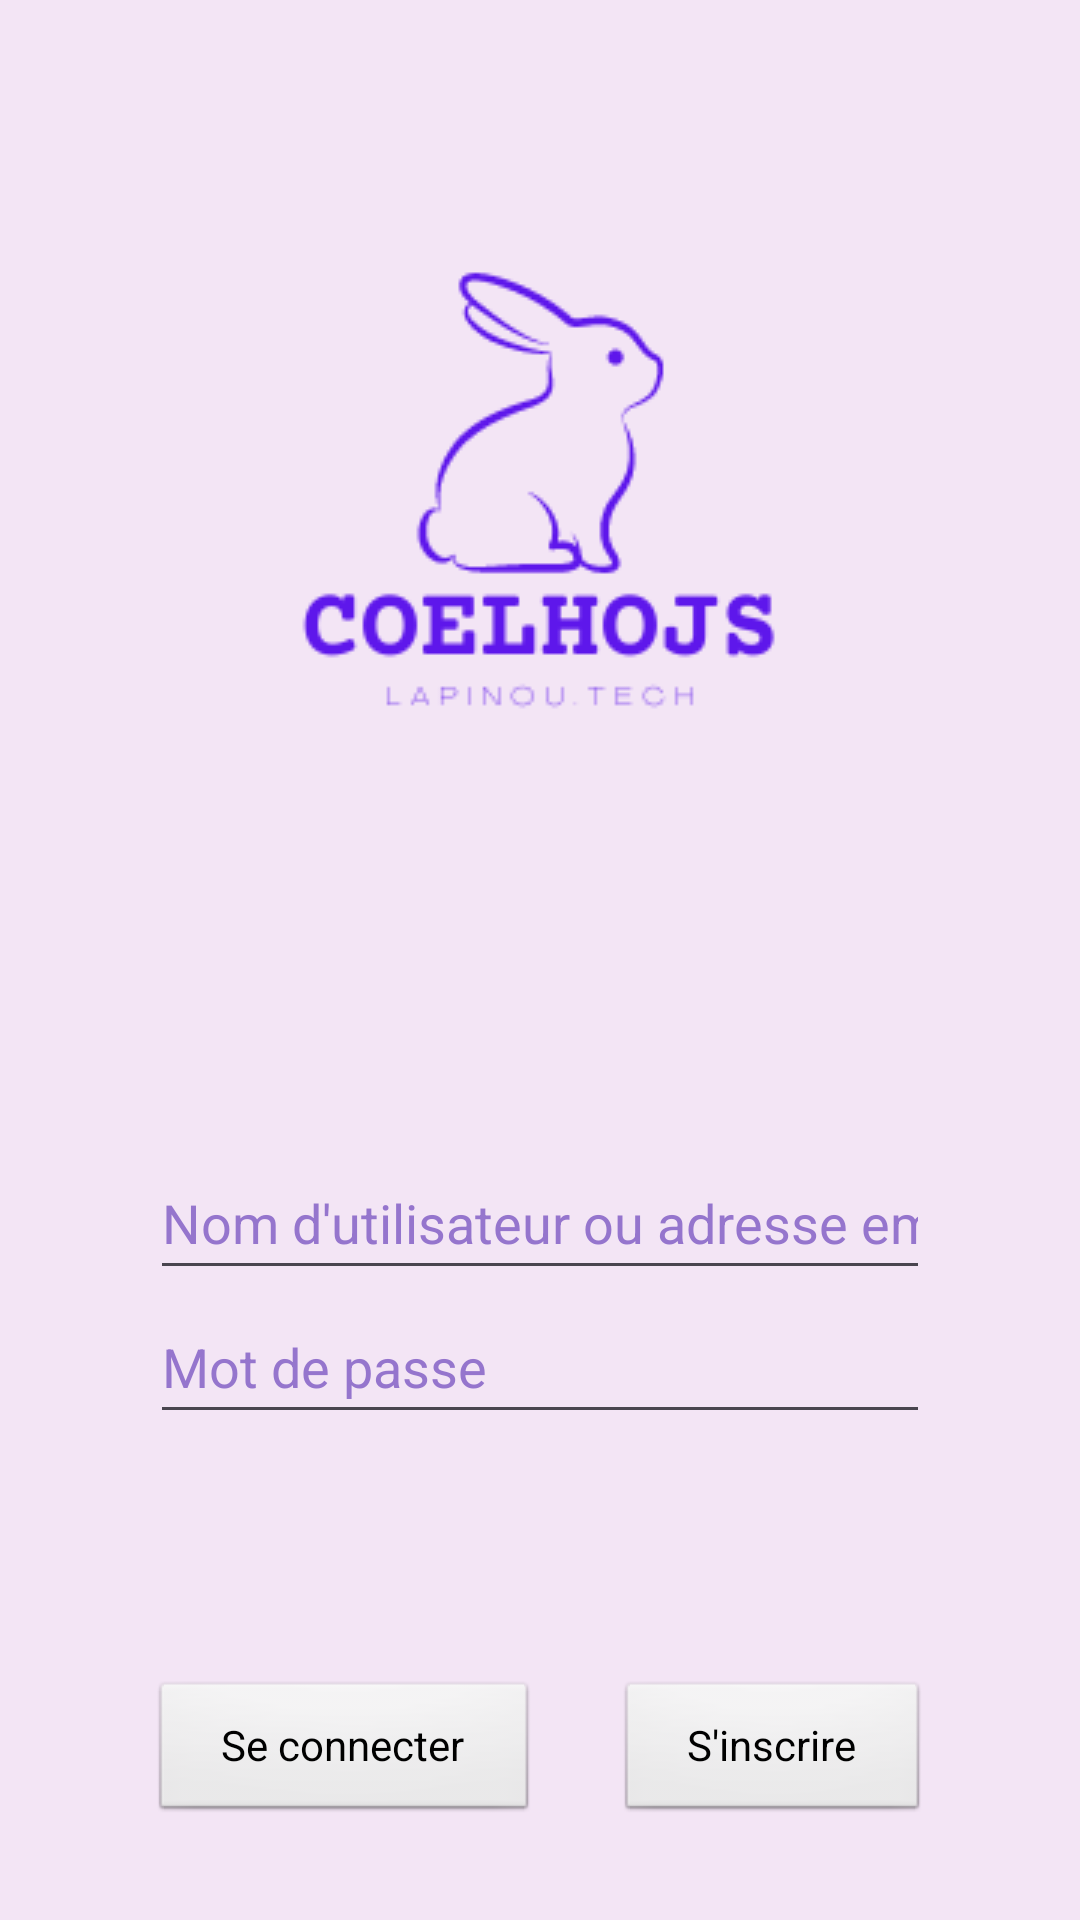

This screen was rendered from an Android layout file. Write that file and the resources it references.
<!-- AndroidManifest.xml: application theme Theme.MysqlApp -->
<!-- res/layout/activity_login.xml -->
<?xml version="1.0" encoding="utf-8"?>
<androidx.constraintlayout.widget.ConstraintLayout xmlns:android="http://schemas.android.com/apk/res/android"
    xmlns:app="http://schemas.android.com/apk/res-auto"
    xmlns:tools="http://schemas.android.com/tools"
    android:layout_width="match_parent"
    android:layout_height="match_parent"
    tools:context=".LoginActivity">

    <ImageView
        android:id="@+id/logoView"
        android:layout_width="wrap_content"
        android:layout_height="wrap_content"
        android:layout_marginTop="50dp"
        android:layout_marginBottom="50dp"
        app:layout_constraintEnd_toEndOf="parent"
        app:layout_constraintStart_toStartOf="parent"
        app:layout_constraintTop_toTopOf="parent"
        app:srcCompat="@drawable/coelhojssm" />

    <LinearLayout
        android:id="@+id/formLayout"
        android:layout_width="0dp"
        android:layout_height="wrap_content"
        android:layout_marginStart="50dp"
        android:layout_marginTop="50dp"
        android:layout_marginEnd="50dp"
        android:layout_marginBottom="50dp"
        android:orientation="vertical"
        app:layout_constraintBottom_toTopOf="@+id/linearLayout3"
        app:layout_constraintEnd_toEndOf="parent"
        app:layout_constraintHorizontal_bias="1.0"
        app:layout_constraintStart_toStartOf="parent"
        app:layout_constraintTop_toBottomOf="@+id/logoView">

        <EditText
            android:id="@+id/loginInput"
            android:layout_width="match_parent"
            android:layout_height="48dp"
            android:ems="10"
            android:hint="@string/username_hint"
            android:inputType="text" />

        <EditText
            android:id="@+id/passwordInput"
            android:layout_width="match_parent"
            android:layout_height="48dp"
            android:ems="10"
            android:hint="@string/password_hint"
            android:inputType="textPassword" />
    </LinearLayout>

    <LinearLayout
        android:id="@+id/linearLayout3"
        android:layout_width="match_parent"
        android:layout_height="wrap_content"
        android:layout_marginStart="50dp"
        android:layout_marginEnd="50dp"
        android:orientation="horizontal"
        app:layout_constraintBottom_toBottomOf="parent"
        app:layout_constraintEnd_toEndOf="parent"
        app:layout_constraintStart_toStartOf="parent"
        app:layout_constraintTop_toBottomOf="@+id/formLayout">

        <Button
            android:id="@+id/loginButton"
            android:layout_width="wrap_content"
            android:layout_height="wrap_content"
            android:layout_weight="1"
            android:text="@string/login_button" />

        <Space
            android:layout_width="wrap_content"
            android:layout_height="wrap_content"
            android:layout_weight="1" />

        <Button
            android:id="@+id/registerButton"
            android:layout_width="wrap_content"
            android:layout_height="wrap_content"
            android:layout_weight="1"
            android:text="@string/register_button" />
    </LinearLayout>

</androidx.constraintlayout.widget.ConstraintLayout>
<!-- resources referenced by this layout -->
<resources>
  <!-- drawable coelhojssm: png bitmap (drawable, 7882 bytes) -->
  <string name="login_button">Se connecter</string>
  <string name="password_hint">Mot de passe</string>
  <string name="register_button">S\'inscrire</string>
  <string name="username_hint">Nom d\'utilisateur ou adresse email</string>
  <style name="Theme.MysqlApp" parent="Base.Theme.MysqlApp" />
  <style name="Base.Theme.MysqlApp" parent="Theme.Material3.DayNight.NoActionBar">
          
          <item name="android:colorPrimary">@color/primary</item>
          <item name="android:textColor">@color/primary</item>
          <item name="android:editTextColor">@color/primary</item>
          <item name="android:buttonStyle">@android:style/Widget.Button</item>
          <item name="android:background">@color/primary_background</item>
          <item name="android:colorBackground">@color/primary_background</item>
          <item name="android:windowBackground">@color/primary_background</item>
          <item name="android:textColorHint">@color/primary_light</item>
      </style>
  <color name="primary">#7E57C2</color>
  <color name="primary_background">#F3E5F5</color>
  <color name="primary_light">#9575CD</color>
</resources>
